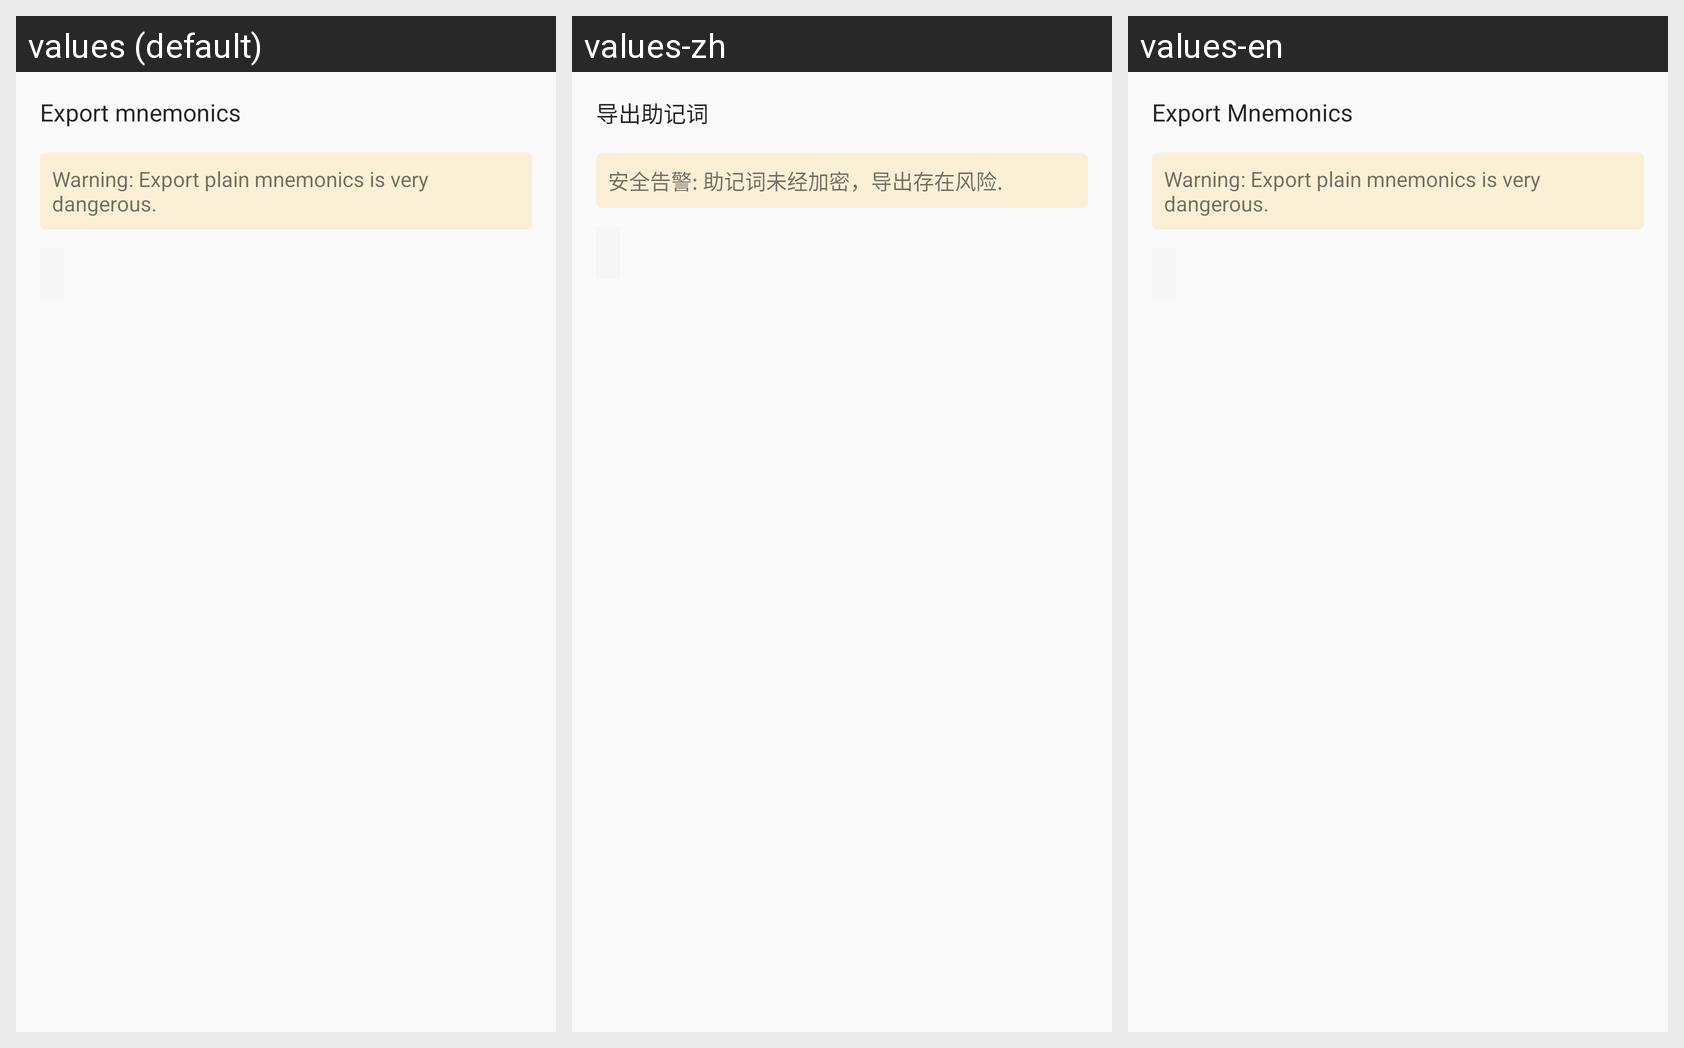

This grid shows one Android layout under several languages. Give, for every string resource on the screen, its name, the default text and each shown locale's text.
Android screen res/layout/dialog_export_mnemonics.xml rendered under 3 locales, left to right: values (default), values-zh, values-en. Device: Nexus 5 (rendered at 1080×1920; each locale shown at half size, 540×960, under a caption strip naming it); theme AppTheme.
Strings drawn on this screen, with the default value and each locale's value (text and hints the layout hard-codes, and strings that could not be matched under every locale, appear in the picture but are not listed):

title_dialog_export_mnemonics
  values: Export mnemonics
  values-zh: 导出助记词
  values-en: Export Mnemonics

export_mnemonics_tip_1
  values: Warning: Export plain mnemonics is very dangerous.
  values-zh: 安全告警: 助记词未经加密，导出存在风险.
  values-en: Warning: Export plain mnemonics is very dangerous.
